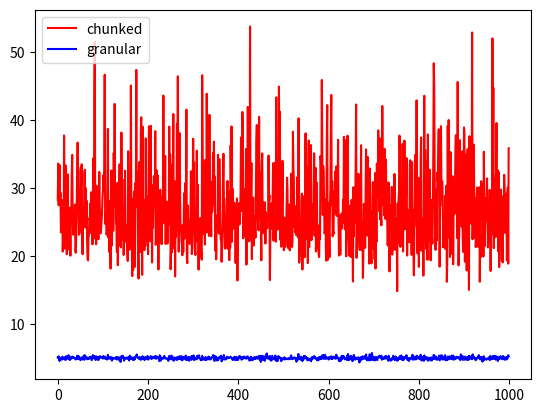

Recreate this plot in Python.
import numpy as np
import matplotlib.pyplot as plt
import math as math


class Summary:
    def __init__(self, std, mean, rmse):
        self.std = std
        self.mean = mean
        self.rmse = rmse


class Comparison:
    def __init__(self, granular: Summary, chunked: Summary):
        self.chunked = chunked
        self.granular = granular


def summarize(xs: list):
    mean = np.mean(xs)
    std = np.std(xs)
    rmse = math.sqrt(sum((xs - mean) ** 2))
    return Summary(mean, std, rmse)


def compare() -> Comparison:
    n_chunks = 14
    granular = np.random.normal(10, 2, n_chunks * 24)
    chunked = []
    chunks = np.split(granular, n_chunks)
    for chunk in chunks:
        chunked.append(np.sum(chunk))
    return Comparison(summarize(granular), summarize(chunked))


def mean_and_std_of(xs: list) -> str:
    return "mean = {:>10f}, std = {:>10f}".format(np.mean(xs), np.std(xs))


def make_comparisons(n_observations: int):
    comparisons = []
    for _ in range(n_observations):
        comparisons.append(compare())
    return comparisons


def do_compare(n_observations: int, summary_to_metric_fn):
    comparisons = make_comparisons(n_observations)
    chunked = []
    granular = []
    for comparison in comparisons:
        chunked.append(summary_to_metric_fn(comparison.chunked))
        granular.append(summary_to_metric_fn(comparison.granular))
    return chunked, granular


def std_dev_to_mean_ratio_of(x: Summary) -> float:
    return x.std / x.mean


def do_experiment():
    n_observations = 1000
    chunked, granular = do_compare(n_observations, std_dev_to_mean_ratio_of)
    print(f"In {n_observations} observations:")
    print(f"Chunks:   {mean_and_std_of(chunked)}")
    print(f"Granular: {mean_and_std_of(granular)}")
    # the std dev of the RMSE is larger for chunks because the underlying numbers are larger
    # however, the error is (roughly) the same
    plt.plot(range(n_observations), chunked, color='r', label="chunked")
    plt.plot(range(n_observations), granular, color='b', label="granular")
    plt.legend(loc="upper left")
    plt.show()


if __name__ == "__main__":
    do_experiment()
